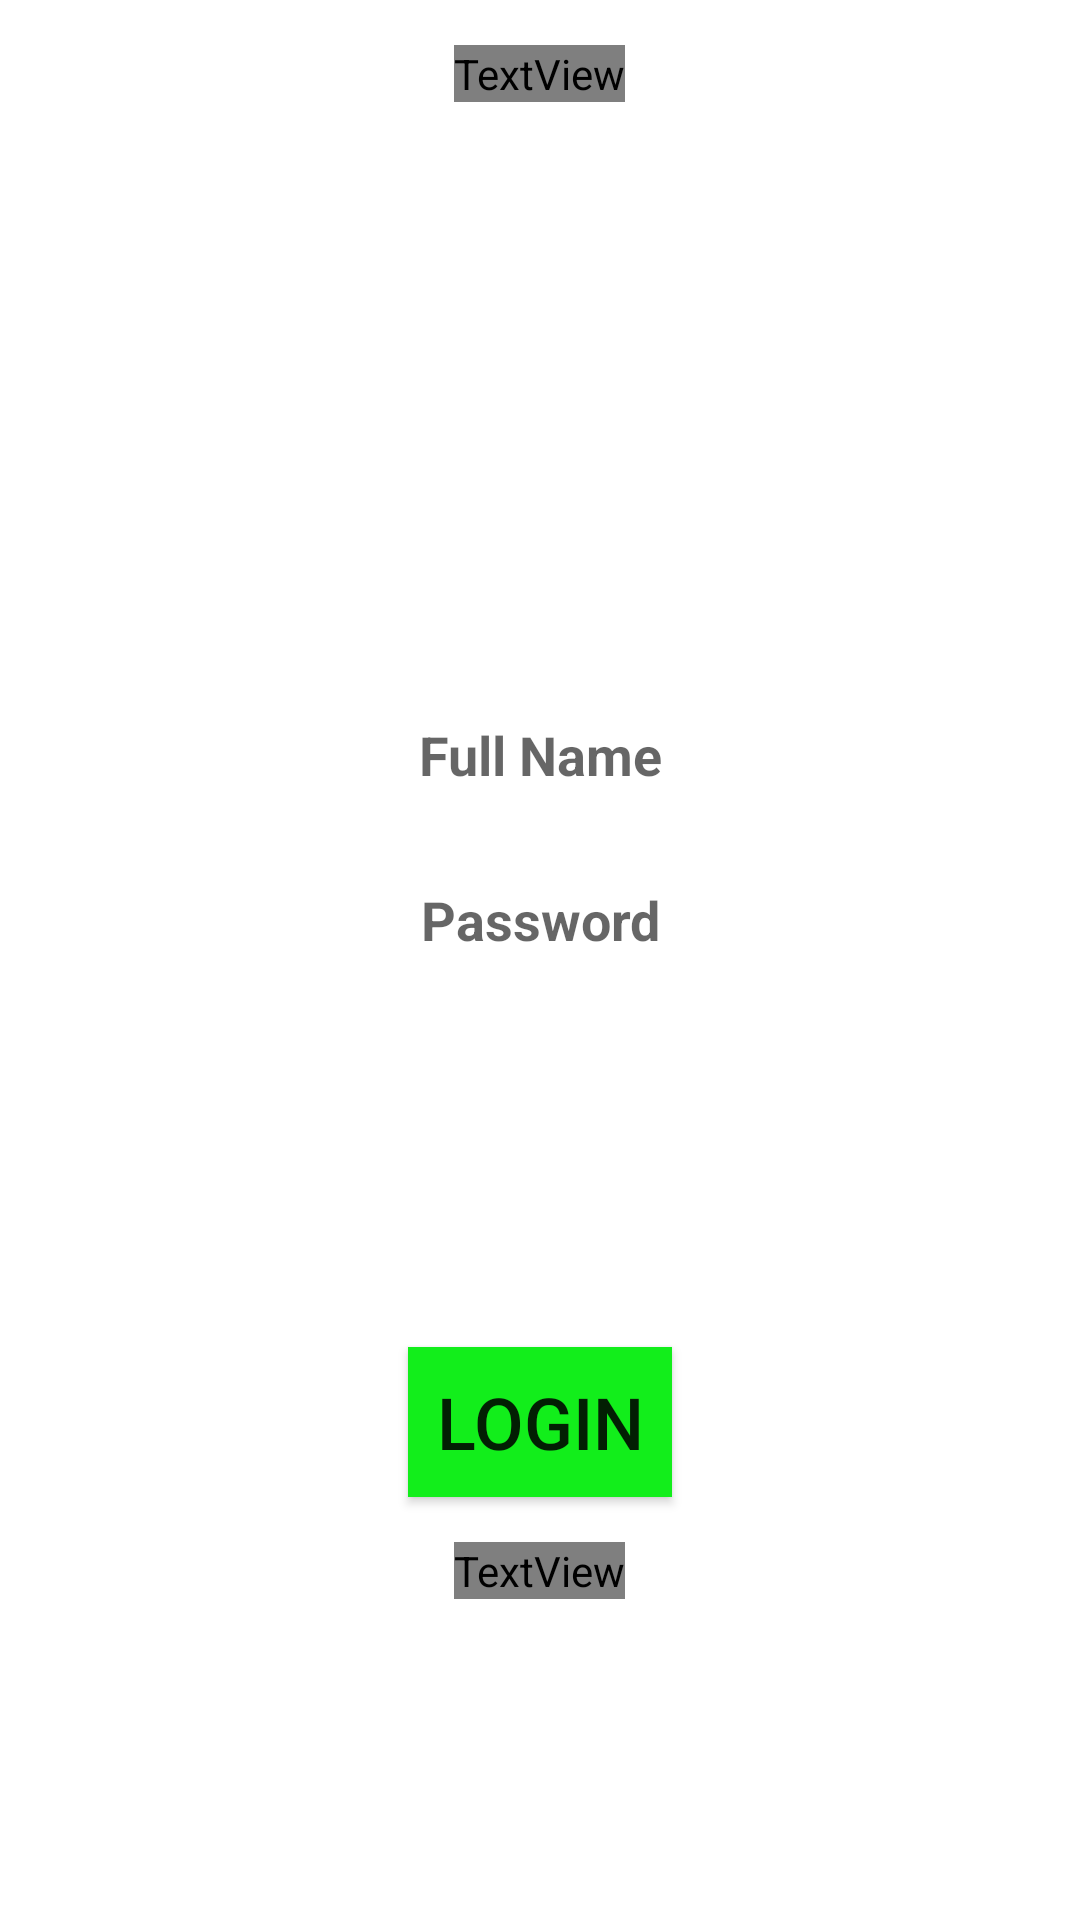

Here is an Android app screen rendered from its layout file. Give the layout XML and the strings, colors and styles it references.
<!-- AndroidManifest.xml: application theme Theme.AppointmentApp -->
<!-- res/layout/activity_login.xml -->
<?xml version="1.0" encoding="utf-8"?>
<LinearLayout xmlns:android="http://schemas.android.com/apk/res/android"
    xmlns:app="http://schemas.android.com/apk/res-auto"
    android:layout_width="match_parent"
    android:layout_height="match_parent"
    android:background="@drawable/barber_background"
    android:orientation="vertical">


    <TextView
        android:id="@+id/logintext"
        android:layout_width="wrap_content"
        android:layout_height="wrap_content"
        android:layout_gravity="center_horizontal"
        android:layout_marginTop="15dp"
        android:fontFamily="@font/abril_fatface"
        android:text="Login"
        android:textColor="#FFFFFF"
        android:textSize="50dp"
        android:textStyle="bold" />

    <EditText
        android:id="@+id/fullName"
        android:layout_width="300dp"
        android:layout_gravity="center_horizontal"
        android:layout_height="35dp"
        android:background="@color/white"
        android:inputType="textPersonName"
        android:hint="Full Name"
        android:textStyle="bold"
        android:textAlignment="center"
        android:textColor="#000000"
        android:layout_marginTop="200dp"/>

    <EditText
        android:id="@+id/pinCode"
        android:layout_width="300dp"
        android:textStyle="bold"
        android:layout_gravity="center_horizontal"
        android:layout_height="35dp"
        android:background="@color/white"
        android:inputType="textPersonName"
        android:hint="Password"
        android:textColor="#000000"
        android:textAlignment="center"
        android:layout_marginTop="20dp"/>

    <Button
        android:id="@+id/loginBtn"
        android:layout_width="wrap_content"
        android:layout_gravity="center_horizontal"
        android:layout_height="50dp"
        android:background="#12EE1B"
        android:radius="30dp"
        android:text="Login"
        android:textSize="24sp"
        android:textAlignment="center"
        android:onClick="LoginBtn"
        android:layout_marginTop="125dp"/>

    <TextView
        android:id="@+id/createBtn"
        android:layout_width="wrap_content"
        android:layout_height="wrap_content"
        android:layout_gravity="center_horizontal"
        android:fontFamily="@font/abril_fatface"
        android:text="Don't Have An account ? Registered Here!!"
        android:textColor="#FFFFFF"
        android:textSize="18dp"
        android:onClick="RegisterActivity"
        android:layout_marginTop="15dp"/>

    <ProgressBar
        android:id="@+id/progressBar"
        android:layout_width="wrap_content"
        android:layout_height="wrap_content"
        android:layout_gravity="center_horizontal"
        android:layout_marginTop="25dp"
        android:visibility="invisible">
    </ProgressBar>

</LinearLayout>
<!-- resources referenced by this layout -->
<resources>
  <color name="white">#FFFFFFFF</color>
  <style name="Theme.AppointmentApp" parent="Theme.MaterialComponents.DayNight.NoActionBar">
          
          <item name="colorPrimary">@color/purple_500</item>
          <item name="colorPrimaryVariant">@color/purple_700</item>
          <item name="colorOnPrimary">@color/white</item>
          
          <item name="colorSecondary">@color/teal_200</item>
          <item name="colorSecondaryVariant">@color/teal_700</item>
          <item name="colorOnSecondary">@color/black</item>
          
          <item name="android:statusBarColor" tools:targetApi="l">?attr/colorPrimaryVariant</item>
          
          <item name="android:windowAnimationStyle">@style/animation</item>
      </style>
  <color name="purple_500">#FF6200EE</color>
  <color name="purple_700">#FF3700B3</color>
  <color name="teal_200">#FF03DAC5</color>
  <color name="teal_700">#FF018786</color>
  <color name="black">#FF000000</color>
  <style name="animation">
          <item name="android:windowEnterAnimation">@android:anim/fade_in</item>
          <item name="android:windowExitAnimation">@android:anim/fade_out</item>
      </style>
</resources>
